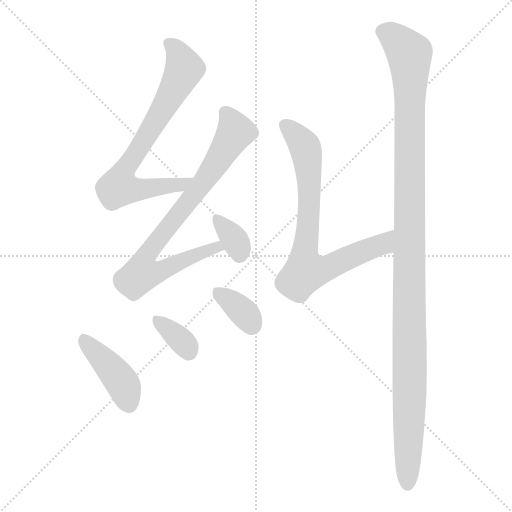
t = 0.00 s
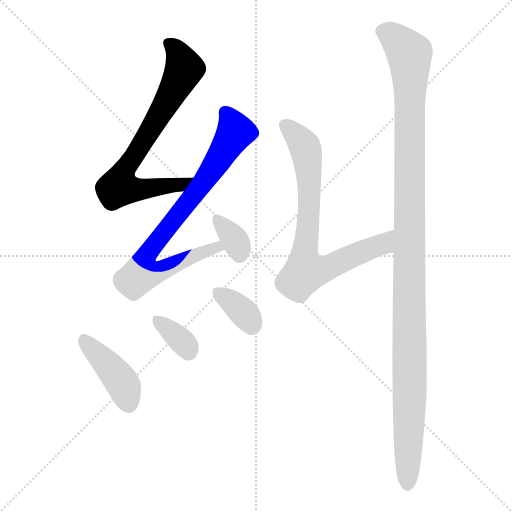
t = 1.20 s
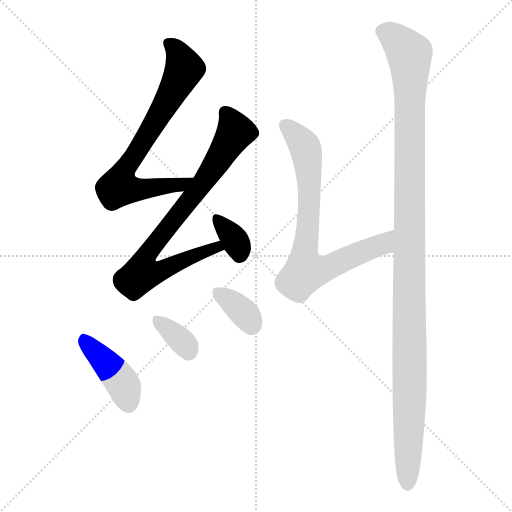
t = 2.41 s
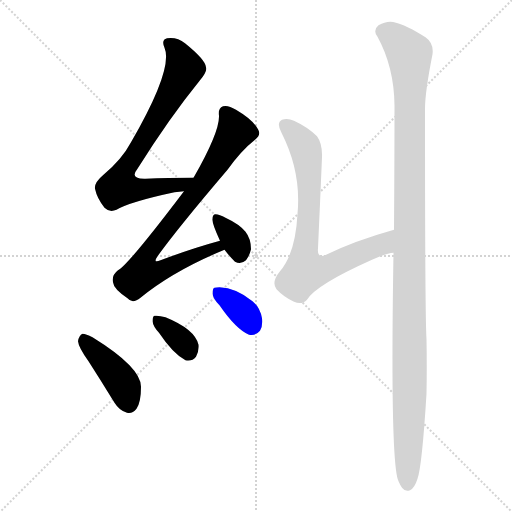
t = 3.61 s
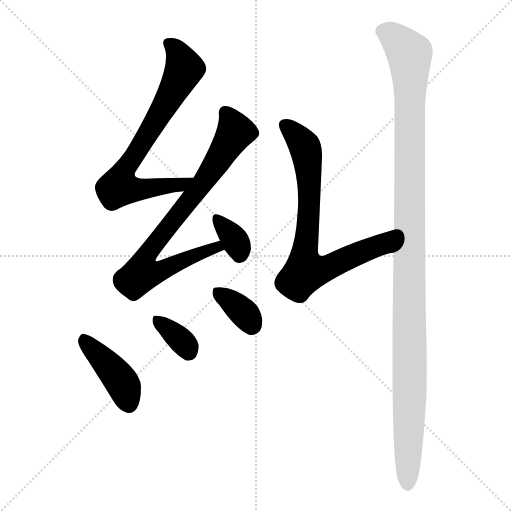
t = 4.81 s
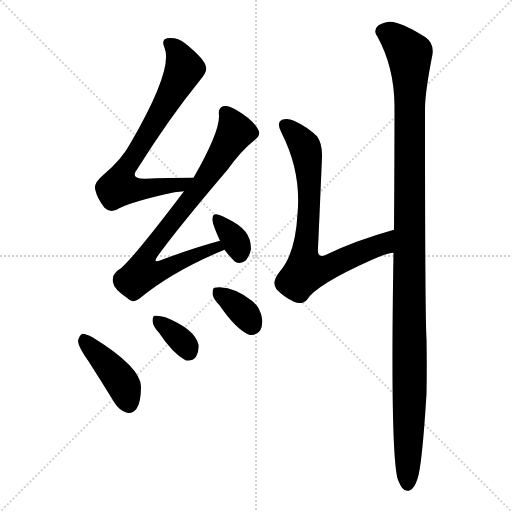
t = 6.01 s

The animated SVG that drew these frames (rendered in a browser with its animation timeline set to each time). Animation: 8 CSS @keyframes rules; one cycle of 6.01 s.

<svg version="1.1" viewBox="0 0 1024 1024" xmlns="http://www.w3.org/2000/svg">
  <g stroke="lightgray" stroke-dasharray="1,1" stroke-width="1" transform="scale(4, 4)">
    <line x1="0" y1="0" x2="256" y2="256"></line>
    <line x1="256" y1="0" x2="0" y2="256"></line>
    <line x1="128" y1="0" x2="128" y2="256"></line>
    <line x1="0" y1="128" x2="256" y2="128"></line>
  </g>
<g transform="scale(1, -1) translate(0, -900)">
   <style type="text/css">
    @keyframes keyframes0 {
      from {
       stroke: blue;
       stroke-dashoffset: 736;
       stroke-width: 128;
       }
       71% {
       animation-timing-function: step-end;
       stroke: blue;
       stroke-dashoffset: 0;
       stroke-width: 128;
       }
       to {
       stroke: black;
       stroke-width: 1024;
       }
       }
       #make-me-a-hanzi-animation-0 {
         animation: keyframes0 0.848958s both;
         animation-delay: 0.000000s;
         animation-timing-function: linear;
       }
    @keyframes keyframes1 {
      from {
       stroke: blue;
       stroke-dashoffset: 796;
       stroke-width: 128;
       }
       72% {
       animation-timing-function: step-end;
       stroke: blue;
       stroke-dashoffset: 0;
       stroke-width: 128;
       }
       to {
       stroke: black;
       stroke-width: 1024;
       }
       }
       #make-me-a-hanzi-animation-1 {
         animation: keyframes1 0.897786s both;
         animation-delay: 0.848958s;
         animation-timing-function: linear;
       }
    @keyframes keyframes2 {
      from {
       stroke: blue;
       stroke-dashoffset: 341;
       stroke-width: 128;
       }
       53% {
       animation-timing-function: step-end;
       stroke: blue;
       stroke-dashoffset: 0;
       stroke-width: 128;
       }
       to {
       stroke: black;
       stroke-width: 1024;
       }
       }
       #make-me-a-hanzi-animation-2 {
         animation: keyframes2 0.527507s both;
         animation-delay: 1.746745s;
         animation-timing-function: linear;
       }
    @keyframes keyframes3 {
      from {
       stroke: blue;
       stroke-dashoffset: 419;
       stroke-width: 128;
       }
       58% {
       animation-timing-function: step-end;
       stroke: blue;
       stroke-dashoffset: 0;
       stroke-width: 128;
       }
       to {
       stroke: black;
       stroke-width: 1024;
       }
       }
       #make-me-a-hanzi-animation-3 {
         animation: keyframes3 0.590983s both;
         animation-delay: 2.274251s;
         animation-timing-function: linear;
       }
    @keyframes keyframes4 {
      from {
       stroke: blue;
       stroke-dashoffset: 344;
       stroke-width: 128;
       }
       53% {
       animation-timing-function: step-end;
       stroke: blue;
       stroke-dashoffset: 0;
       stroke-width: 128;
       }
       to {
       stroke: black;
       stroke-width: 1024;
       }
       }
       #make-me-a-hanzi-animation-4 {
         animation: keyframes4 0.529948s both;
         animation-delay: 2.865234s;
         animation-timing-function: linear;
       }
    @keyframes keyframes5 {
      from {
       stroke: blue;
       stroke-dashoffset: 351;
       stroke-width: 128;
       }
       53% {
       animation-timing-function: step-end;
       stroke: blue;
       stroke-dashoffset: 0;
       stroke-width: 128;
       }
       to {
       stroke: black;
       stroke-width: 1024;
       }
       }
       #make-me-a-hanzi-animation-5 {
         animation: keyframes5 0.535645s both;
         animation-delay: 3.395182s;
         animation-timing-function: linear;
       }
    @keyframes keyframes6 {
      from {
       stroke: blue;
       stroke-dashoffset: 754;
       stroke-width: 128;
       }
       71% {
       animation-timing-function: step-end;
       stroke: blue;
       stroke-dashoffset: 0;
       stroke-width: 128;
       }
       to {
       stroke: black;
       stroke-width: 1024;
       }
       }
       #make-me-a-hanzi-animation-6 {
         animation: keyframes6 0.863607s both;
         animation-delay: 3.930827s;
         animation-timing-function: linear;
       }
    @keyframes keyframes7 {
      from {
       stroke: blue;
       stroke-dashoffset: 1189;
       stroke-width: 128;
       }
       79% {
       animation-timing-function: step-end;
       stroke: blue;
       stroke-dashoffset: 0;
       stroke-width: 128;
       }
       to {
       stroke: black;
       stroke-width: 1024;
       }
       }
       #make-me-a-hanzi-animation-7 {
         animation: keyframes7 1.217611s both;
         animation-delay: 4.794434s;
         animation-timing-function: linear;
       }
</style>
<path d="M 387.0 544.5 Q 335.0 544.5 291.0 542.5 Q 258.0 541.5 275.0 562.5 Q 339.0 664.5 400.0 739.5 Q 415.0 757.5 412.0 765.5 Q 411.0 780.5 370.0 813.5 Q 354.0 826.5 334.0 823.5 Q 322.0 820.5 329.0 804.5 Q 347.0 762.5 262.0 615.5 Q 244.0 581.5 207.0 550.5 Q 188.0 534.5 190.0 522.5 Q 194.0 503.5 209.0 484.5 Q 219.0 474.5 233.0 480.5 Q 260.0 496.5 349.0 515.5 Q 359.0 516.5 368.0 517.5 C 398.0 520.5 417.0 544.5 387.0 544.5 Z" fill="lightgray"></path> 
<path d="M 440.0 418.5 Q 385.0 403.5 321.0 379.5 Q 305.0 372.5 315.0 387.5 Q 357.0 445.5 455.0 560.5 Q 483.0 599.5 510.0 620.5 Q 523.0 630.5 516.0 641.5 Q 506.0 660.5 472.0 680.5 Q 456.0 690.5 446.0 687.5 Q 436.0 684.5 438.0 668.5 Q 439.0 635.5 387.0 544.5 L 368.0 517.5 Q 256.0 369.5 236.0 359.5 Q 223.0 349.5 226.0 335.5 Q 227.0 322.5 255.0 303.5 Q 265.0 291.5 281.0 304.5 Q 347.0 358.5 449.0 400.5 C 477.0 412.5 469.0 426.5 440.0 418.5 Z" fill="lightgray"></path> 
<path d="M 449.0 400.5 Q 458.0 388.5 470.0 376.5 Q 482.0 370.5 492.0 379.5 Q 499.0 388.5 502.0 401.5 Q 502.0 422.5 491.0 436.5 Q 479.0 451.5 451.0 464.5 Q 439.0 471.5 431.0 471.5 Q 425.0 471.5 425.0 461.5 Q 424.0 452.5 440.0 418.5 L 449.0 400.5 Z" fill="lightgray"></path> 
<path d="M 177.0 177.5 Q 202.0 138.5 229.0 94.5 Q 239.0 78.5 254.0 74.5 Q 264.0 71.5 273.0 82.5 Q 282.0 95.5 282.0 126.5 Q 282.0 165.5 185.0 225.5 Q 172.0 232.5 165.0 232.5 Q 158.0 229.5 156.0 217.5 Q 157.0 205.5 177.0 177.5 Z" fill="lightgray"></path> 
<path d="M 318.0 234.5 Q 346.0 192.5 371.0 179.5 Q 384.0 176.5 392.0 186.5 Q 398.0 196.5 397.0 210.5 Q 390.0 241.5 331.0 265.5 Q 318.0 269.5 309.0 268.5 Q 305.0 267.5 305.0 257.5 Q 306.0 247.5 318.0 234.5 Z" fill="lightgray"></path> 
<path d="M 439.0 289.5 Q 472.0 241.5 498.0 230.5 Q 511.0 227.5 520.0 238.5 Q 526.0 248.5 524.0 263.5 Q 520.0 285.5 505.0 297.5 Q 472.0 324.5 439.0 325.5 Q 433.0 325.5 429.0 324.5 Q 425.0 323.5 425.0 312.5 Q 426.0 302.5 439.0 289.5 Z" fill="lightgray"></path> 
<path d="M 788.0 440.5 Q 709.0 418.5 650.0 389.5 Q 634.0 383.5 636.0 403.5 Q 640.0 491.5 644.0 585.5 Q 645.0 612.5 634.0 627.5 Q 616.0 645.5 588.0 658.5 Q 575.0 664.5 564.0 660.5 Q 552.0 654.5 563.0 634.5 Q 603.0 555.5 595.0 472.5 Q 591.0 393.5 560.0 357.5 Q 542.0 335.5 553.0 321.5 Q 568.0 305.5 588.0 296.5 Q 604.0 289.5 614.0 300.5 Q 632.0 330.5 744.0 380.5 Q 772.0 393.5 787.0 394.5 C 816.0 400.5 817.0 448.5 788.0 440.5 Z" fill="lightgray"></path> 
<path d="M 787.0 394.5 Q 780.0 -26.5 797.0 -62.5 Q 800.0 -69.5 804.0 -75.5 Q 811.0 -84.5 820.0 -80.5 Q 829.0 -76.5 835.0 -57.5 Q 844.0 -32.5 853.0 112.5 Q 854.0 167.5 853.0 221.5 Q 850.0 267.5 850.0 682.5 Q 850.0 715.5 865.0 791.5 Q 868.0 813.5 851.0 825.5 Q 811.0 850.5 792.0 854.5 Q 776.0 860.5 757.0 849.5 Q 745.0 839.5 755.0 826.5 Q 788.0 766.5 789.0 689.5 Q 789.0 583.5 788.0 440.5 L 787.0 394.5 Z" fill="lightgray"></path> 
      <clipPath id="make-me-a-hanzi-clip-0">
      <path d="M 387.0 544.5 Q 335.0 544.5 291.0 542.5 Q 258.0 541.5 275.0 562.5 Q 339.0 664.5 400.0 739.5 Q 415.0 757.5 412.0 765.5 Q 411.0 780.5 370.0 813.5 Q 354.0 826.5 334.0 823.5 Q 322.0 820.5 329.0 804.5 Q 347.0 762.5 262.0 615.5 Q 244.0 581.5 207.0 550.5 Q 188.0 534.5 190.0 522.5 Q 194.0 503.5 209.0 484.5 Q 219.0 474.5 233.0 480.5 Q 260.0 496.5 349.0 515.5 Q 359.0 516.5 368.0 517.5 C 398.0 520.5 417.0 544.5 387.0 544.5 Z" fill="lightgray"></path>
      </clipPath>
      <path clip-path="url(#make-me-a-hanzi-clip-0)" d="M 337.0 812.5 L 355.0 795.5 L 369.0 762.5 L 243.0 547.5 L 237.0 525.5 L 260.0 520.5 L 314.0 524.5 L 361.0 530.5 L 380.0 542.5 " fill="none" id="make-me-a-hanzi-animation-0" stroke-dasharray="608 1216" stroke-linecap="round"></path>

      <clipPath id="make-me-a-hanzi-clip-1">
      <path d="M 440.0 418.5 Q 385.0 403.5 321.0 379.5 Q 305.0 372.5 315.0 387.5 Q 357.0 445.5 455.0 560.5 Q 483.0 599.5 510.0 620.5 Q 523.0 630.5 516.0 641.5 Q 506.0 660.5 472.0 680.5 Q 456.0 690.5 446.0 687.5 Q 436.0 684.5 438.0 668.5 Q 439.0 635.5 387.0 544.5 L 368.0 517.5 Q 256.0 369.5 236.0 359.5 Q 223.0 349.5 226.0 335.5 Q 227.0 322.5 255.0 303.5 Q 265.0 291.5 281.0 304.5 Q 347.0 358.5 449.0 400.5 C 477.0 412.5 469.0 426.5 440.0 418.5 Z" fill="lightgray"></path>
      </clipPath>
      <path clip-path="url(#make-me-a-hanzi-clip-1)" d="M 451.0 674.5 L 470.0 635.5 L 407.0 534.5 L 294.0 391.5 L 289.0 358.5 L 320.0 357.5 L 394.0 391.5 L 434.0 405.5 L 440.0 401.5 " fill="none" id="make-me-a-hanzi-animation-1" stroke-dasharray="668 1336" stroke-linecap="round"></path>

      <clipPath id="make-me-a-hanzi-clip-2">
      <path d="M 449.0 400.5 Q 458.0 388.5 470.0 376.5 Q 482.0 370.5 492.0 379.5 Q 499.0 388.5 502.0 401.5 Q 502.0 422.5 491.0 436.5 Q 479.0 451.5 451.0 464.5 Q 439.0 471.5 431.0 471.5 Q 425.0 471.5 425.0 461.5 Q 424.0 452.5 440.0 418.5 L 449.0 400.5 Z" fill="lightgray"></path>
      </clipPath>
      <path clip-path="url(#make-me-a-hanzi-clip-2)" d="M 434.0 462.5 L 471.0 417.5 L 479.0 392.5 " fill="none" id="make-me-a-hanzi-animation-2" stroke-dasharray="213 426" stroke-linecap="round"></path>

      <clipPath id="make-me-a-hanzi-clip-3">
      <path d="M 177.0 177.5 Q 202.0 138.5 229.0 94.5 Q 239.0 78.5 254.0 74.5 Q 264.0 71.5 273.0 82.5 Q 282.0 95.5 282.0 126.5 Q 282.0 165.5 185.0 225.5 Q 172.0 232.5 165.0 232.5 Q 158.0 229.5 156.0 217.5 Q 157.0 205.5 177.0 177.5 Z" fill="lightgray"></path>
      </clipPath>
      <path clip-path="url(#make-me-a-hanzi-clip-3)" d="M 168.0 223.5 L 235.0 148.5 L 249.0 126.5 L 258.0 91.5 " fill="none" id="make-me-a-hanzi-animation-3" stroke-dasharray="291 582" stroke-linecap="round"></path>

      <clipPath id="make-me-a-hanzi-clip-4">
      <path d="M 318.0 234.5 Q 346.0 192.5 371.0 179.5 Q 384.0 176.5 392.0 186.5 Q 398.0 196.5 397.0 210.5 Q 390.0 241.5 331.0 265.5 Q 318.0 269.5 309.0 268.5 Q 305.0 267.5 305.0 257.5 Q 306.0 247.5 318.0 234.5 Z" fill="lightgray"></path>
      </clipPath>
      <path clip-path="url(#make-me-a-hanzi-clip-4)" d="M 314.0 260.5 L 357.0 224.5 L 376.0 198.5 " fill="none" id="make-me-a-hanzi-animation-4" stroke-dasharray="216 432" stroke-linecap="round"></path>

      <clipPath id="make-me-a-hanzi-clip-5">
      <path d="M 439.0 289.5 Q 472.0 241.5 498.0 230.5 Q 511.0 227.5 520.0 238.5 Q 526.0 248.5 524.0 263.5 Q 520.0 285.5 505.0 297.5 Q 472.0 324.5 439.0 325.5 Q 433.0 325.5 429.0 324.5 Q 425.0 323.5 425.0 312.5 Q 426.0 302.5 439.0 289.5 Z" fill="lightgray"></path>
      </clipPath>
      <path clip-path="url(#make-me-a-hanzi-clip-5)" d="M 435.0 315.5 L 482.0 280.5 L 503.0 250.5 " fill="none" id="make-me-a-hanzi-animation-5" stroke-dasharray="223 446" stroke-linecap="round"></path>

      <clipPath id="make-me-a-hanzi-clip-6">
      <path d="M 788.0 440.5 Q 709.0 418.5 650.0 389.5 Q 634.0 383.5 636.0 403.5 Q 640.0 491.5 644.0 585.5 Q 645.0 612.5 634.0 627.5 Q 616.0 645.5 588.0 658.5 Q 575.0 664.5 564.0 660.5 Q 552.0 654.5 563.0 634.5 Q 603.0 555.5 595.0 472.5 Q 591.0 393.5 560.0 357.5 Q 542.0 335.5 553.0 321.5 Q 568.0 305.5 588.0 296.5 Q 604.0 289.5 614.0 300.5 Q 632.0 330.5 744.0 380.5 Q 772.0 393.5 787.0 394.5 C 816.0 400.5 817.0 448.5 788.0 440.5 Z" fill="lightgray"></path>
      </clipPath>
      <path clip-path="url(#make-me-a-hanzi-clip-6)" d="M 571.0 648.5 L 609.0 607.5 L 617.0 563.5 L 619.0 486.5 L 611.0 357.5 L 649.0 362.5 L 762.0 409.5 L 782.0 432.5 " fill="none" id="make-me-a-hanzi-animation-6" stroke-dasharray="626 1252" stroke-linecap="round"></path>

      <clipPath id="make-me-a-hanzi-clip-7">
      <path d="M 787.0 394.5 Q 780.0 -26.5 797.0 -62.5 Q 800.0 -69.5 804.0 -75.5 Q 811.0 -84.5 820.0 -80.5 Q 829.0 -76.5 835.0 -57.5 Q 844.0 -32.5 853.0 112.5 Q 854.0 167.5 853.0 221.5 Q 850.0 267.5 850.0 682.5 Q 850.0 715.5 865.0 791.5 Q 868.0 813.5 851.0 825.5 Q 811.0 850.5 792.0 854.5 Q 776.0 860.5 757.0 849.5 Q 745.0 839.5 755.0 826.5 Q 788.0 766.5 789.0 689.5 Q 789.0 583.5 788.0 440.5 L 787.0 394.5 Z" fill="lightgray"></path>
      </clipPath>
      <path clip-path="url(#make-me-a-hanzi-clip-7)" d="M 765.0 837.5 L 788.0 825.5 L 819.0 789.5 L 820.0 101.5 L 815.0 -69.5 " fill="none" id="make-me-a-hanzi-animation-7" stroke-dasharray="1061 2122" stroke-linecap="round"></path>

</g>
</svg>
